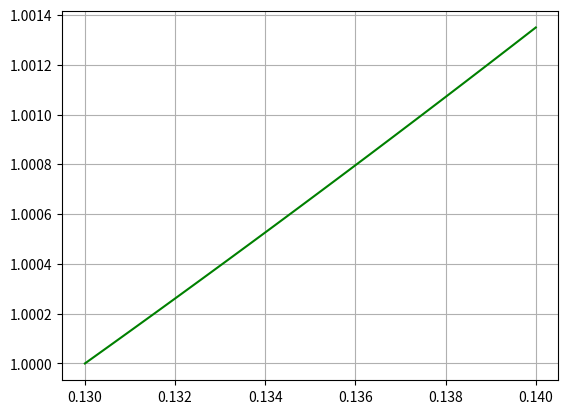

Reproduce this figure in Python.
# Metodo de Euler
# y' - e^x = 0 y(0) =1  y(5) = ?
# dy/dx = e^x
import math
import numpy as np
import matplotlib.pyplot as plt

def f(x,y):
    return math.sin(x) + math.log(y)

def euler(y0,x,h,f):
    y = []
    y.append(y0)
    for i in range(1,len(x)):
        y.append( y[i-1] + h*f(x[i-1],y[i-1]) )
    return y

n = 20
a = 0.13
b = 0.14
h = abs(a-b)/(n-1)
x = np.linspace(a,b,n)
y = euler(1,x,h,f)

plt.plot(x,y,'g')
#plt.plot(x,[math.exp(xi) for xi in x],'b')
plt.grid()